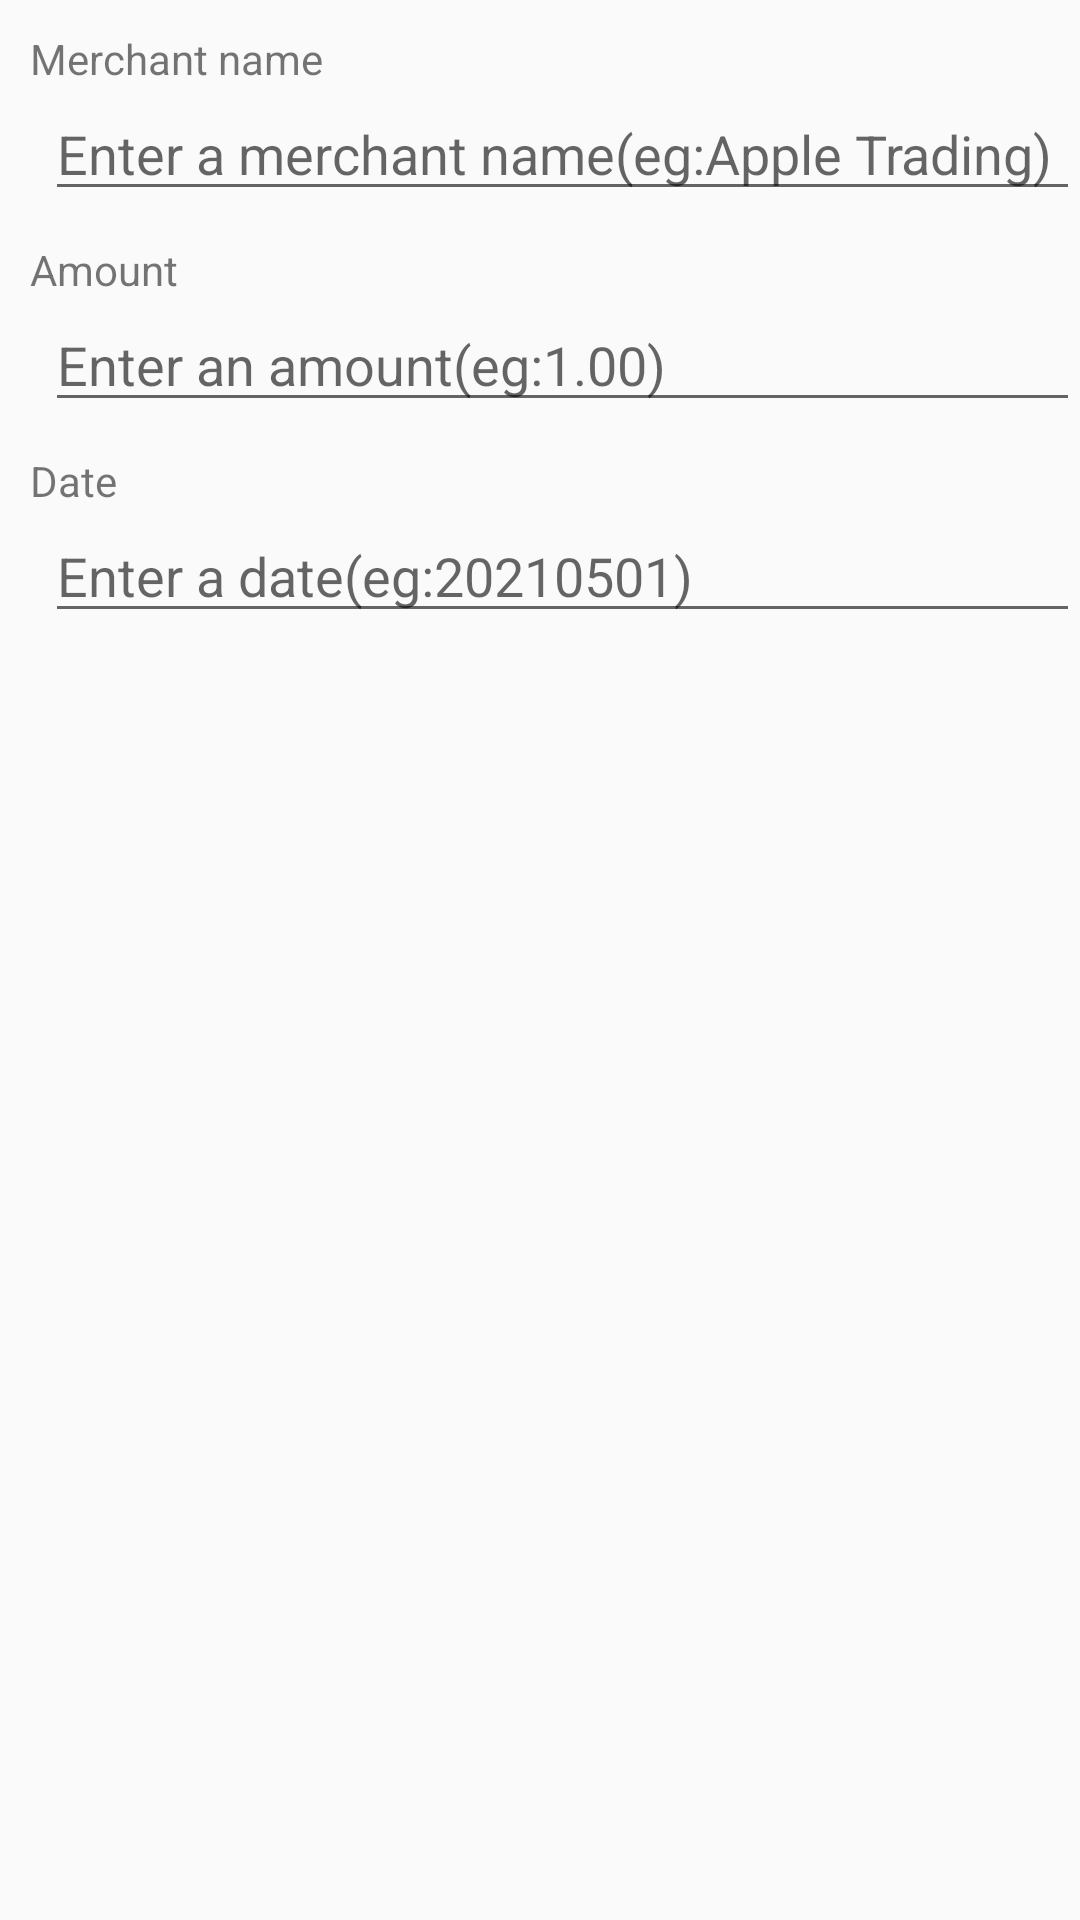

Android layout source for this screen:
<!-- AndroidManifest.xml: application theme AppTheme -->
<!-- res/layout/fragment_first.xml -->
<?xml version="1.0" encoding="utf-8"?>
<androidx.constraintlayout.widget.ConstraintLayout xmlns:android="http://schemas.android.com/apk/res/android"
    xmlns:app="http://schemas.android.com/apk/res-auto"
    xmlns:tools="http://schemas.android.com/tools"
    android:layout_width="match_parent"
    android:layout_height="match_parent"
    android:tag="firstFragment"
    tools:context=".activity.FirstFragment">

    <ScrollView
        android:id="@+id/scrollView"
        android:layout_width="match_parent"
        android:layout_height="match_parent"
        app:layout_constraintBottom_toBottomOf="parent"
        app:layout_constraintEnd_toEndOf="parent"
        app:layout_constraintStart_toStartOf="parent"
        app:layout_constraintTop_toTopOf="parent">

        <LinearLayout
            android:layout_width="match_parent"
            android:layout_height="wrap_content"
            android:orientation="vertical"
            android:paddingBottom="50dp">

            <TextView
                android:layout_width="match_parent"
                android:layout_height="wrap_content"
                android:layout_marginStart="10dp"
                android:layout_marginTop="10dp"
                android:text="@string/merchant_name_label" />

            <EditText
                android:id="@+id/merchant_name"
                android:layout_width="match_parent"
                android:layout_height="wrap_content"
                android:layout_marginStart="15dp"
                android:maxLength="20"
                android:hint="@string/merchant_name_hint"/>

            <TextView
                android:layout_width="wrap_content"
                android:layout_height="wrap_content"
                android:layout_marginStart="10dp"
                android:layout_marginTop="10dp"
                android:text="@string/amount_label" />

            <EditText
                android:id="@+id/amount"
                android:layout_width="match_parent"
                android:layout_height="wrap_content"
                android:layout_marginStart="15dp"
                android:maxLength="13"
                android:hint="@string/amount_hint"
                android:inputType="numberDecimal" />

            <TextView
                android:layout_width="wrap_content"
                android:layout_height="wrap_content"
                android:layout_marginStart="10dp"
                android:layout_marginTop="10dp"
                android:text="@string/date_label" />

            <EditText
                android:id="@+id/date"
                android:layout_width="match_parent"
                android:layout_height="wrap_content"
                android:layout_marginStart="15dp"
                android:maxLength="8"
                android:hint="@string/date_hint"
                android:inputType="none|date" />

        </LinearLayout>
    </ScrollView>

</androidx.constraintlayout.widget.ConstraintLayout>
<!-- resources referenced by this layout -->
<resources>
  <string name="amount_hint">Enter an amount(eg:1.00)</string>
  <string name="amount_label">Amount</string>
  <string name="date_hint">Enter a date(eg:20210501)</string>
  <string name="date_label">Date</string>
  <string name="merchant_name_hint">Enter a merchant name(eg:Apple Trading)</string>
  <string name="merchant_name_label">Merchant name</string>
  <style name="AppTheme" parent="Theme.AppCompat.Light.DarkActionBar">
          
          <item name="colorPrimary">@color/colorPrimary</item>
          <item name="colorPrimaryDark">@color/colorPrimaryDark</item>
          <item name="colorAccent">@color/colorAccent</item>
      </style>
  <color name="colorPrimary">#6200EE</color>
  <color name="colorPrimaryDark">#3700B3</color>
  <color name="colorAccent">#03DAC5</color>
</resources>
